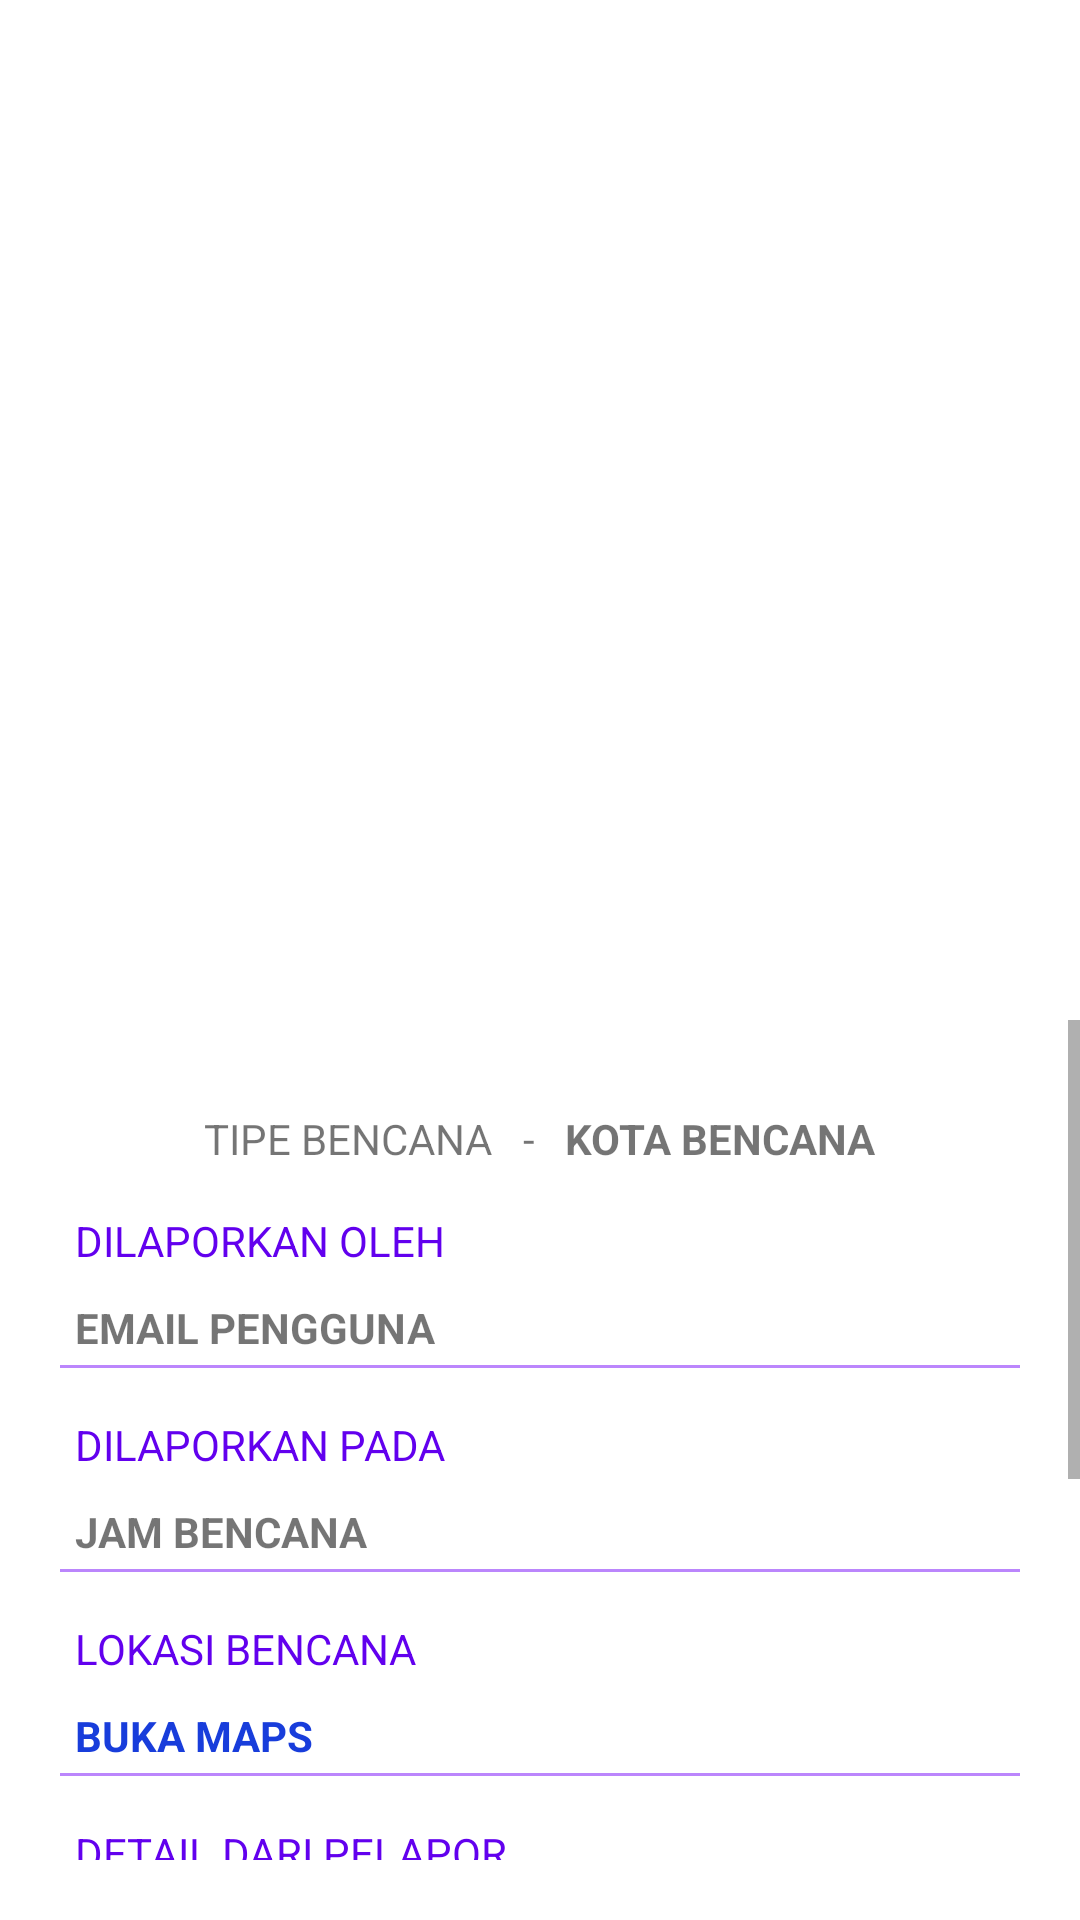

Here is an Android app screen rendered from its layout file. Give the layout XML and the strings, colors and styles it references.
<!-- AndroidManifest.xml: application theme Theme.AdminAplikasiCapstone -->
<!-- res/layout/activity_detail_laporan_selesai.xml -->
<?xml version="1.0" encoding="utf-8"?>
<RelativeLayout xmlns:android="http://schemas.android.com/apk/res/android"
    xmlns:app="http://schemas.android.com/apk/res-auto"
    xmlns:tools="http://schemas.android.com/tools"
    android:layout_width="match_parent"
    android:layout_height="match_parent"
    tools:context=".ui.complete.DetailLaporanSelesai">

    <ImageView
        android:layout_width="match_parent"
        android:background="@color/white"
        android:id="@+id/detailLaporanSelesaiActivity_image"
        android:layout_marginVertical="10dp"
        android:layout_height="300dp"/>

    <ScrollView
        android:layout_width="match_parent"
        android:layout_below="@id/detailLaporanSelesaiActivity_image"
        android:paddingVertical="20dp"
        android:layout_height="wrap_content">

        <LinearLayout
            android:layout_width="match_parent"
            android:gravity="center_horizontal"
            android:layout_marginVertical="20dp"
            android:orientation="vertical"
            android:layout_height="wrap_content">

            <LinearLayout
                android:layout_width="wrap_content"
                android:orientation="horizontal"
                android:layout_marginVertical="10dp"
                android:layout_height="wrap_content">
                <TextView
                    android:layout_width="wrap_content"
                    android:text="TIPE BENCANA"
                    android:layout_marginHorizontal="5dp"
                    android:layout_height="wrap_content"/>
                <TextView
                    android:layout_width="wrap_content"
                    android:text="-"
                    android:layout_marginHorizontal="5dp"
                    android:layout_height="wrap_content"/>
                <TextView
                    android:layout_width="wrap_content"
                    android:text="KOTA BENCANA"
                    android:textStyle="bold"
                    android:id="@+id/detailLaporanSelesaiActivity_disasterCityLocation"
                    android:layout_marginHorizontal="5dp"
                    android:layout_height="wrap_content"/>
            </LinearLayout>

            <LinearLayout
                android:layout_width="match_parent"
                android:layout_marginHorizontal="20dp"
                android:layout_height="wrap_content"
                android:background="@drawable/item_layout_border_bottom"
                android:orientation="vertical">
                <TextView
                    android:layout_width="wrap_content"
                    android:text="DILAPORKAN OLEH"
                    android:textColor="@color/purple_500"
                    android:layout_marginHorizontal="5dp"
                    android:layout_marginVertical="5dp"
                    android:layout_height="wrap_content"/>
                <TextView
                    android:layout_width="wrap_content"
                    android:text="EMAIL PENGGUNA"
                    android:textStyle="bold"
                    android:layout_marginVertical="5dp"
                    android:id="@+id/detailLaporanSelesaiActivity_reportByEmail"
                    android:layout_marginHorizontal="5dp"
                    android:layout_height="wrap_content"/>
            </LinearLayout>

            <LinearLayout
                android:layout_width="match_parent"
                android:orientation="vertical"
                android:layout_marginHorizontal="20dp"
                android:background="@drawable/item_layout_border_bottom"
                android:layout_marginVertical="10dp"
                android:layout_height="wrap_content">
                <TextView
                    android:layout_width="wrap_content"
                    android:text="DILAPORKAN PADA"
                    android:textColor="@color/purple_500"
                    android:layout_marginHorizontal="5dp"
                    android:layout_marginVertical="5dp"
                    android:layout_height="wrap_content"/>
                <TextView
                    android:layout_width="wrap_content"
                    android:id="@+id/detailLaporanSelesaiActivity_disasterDateTime"
                    android:textStyle="bold"
                    android:text="JAM BENCANA"
                    android:layout_marginHorizontal="5dp"
                    android:layout_marginVertical="5dp"
                    android:layout_height="wrap_content"/>
            </LinearLayout>

            <LinearLayout
                android:layout_width="match_parent"
                android:orientation="vertical"
                android:layout_marginHorizontal="20dp"
                android:background="@drawable/item_layout_border_bottom"
                android:layout_height="wrap_content">
                <TextView
                    android:layout_width="wrap_content"
                    android:text="LOKASI BENCANA"
                    android:textColor="@color/purple_500"
                    android:layout_marginHorizontal="5dp"
                    android:layout_marginVertical="5dp"
                    android:layout_height="wrap_content"/>
                <LinearLayout
                    android:layout_width="wrap_content"
                    android:layout_height="wrap_content">
                    <ImageView
                        android:layout_width="wrap_content"
                        android:layout_height="wrap_content"
                        android:src="@drawable/ic_location_black"/>
                    <TextView
                        android:layout_width="wrap_content"
                        android:text="BUKA MAPS"
                        android:id="@+id/detailLaporanSelesaiActivity_openDetailMapsLocation"
                        android:textStyle="bold"
                        android:layout_marginVertical="5dp"
                        android:textColor="@color/blue"
                        android:layout_marginHorizontal="5dp"
                        android:layout_height="wrap_content"/>
                </LinearLayout>
            </LinearLayout>

            <LinearLayout
                android:layout_width="match_parent"
                android:orientation="vertical"
                android:layout_marginHorizontal="20dp"
                android:background="@drawable/item_layout_border_bottom"
                android:layout_marginVertical="10dp"
                android:layout_height="wrap_content">
                <TextView
                    android:layout_width="wrap_content"
                    android:text="DETAIL DARI PELAPOR"
                    android:layout_marginVertical="5dp"
                    android:textColor="@color/purple_500"
                    android:layout_marginHorizontal="5dp"
                    android:layout_height="wrap_content"/>
                <TextView
                    android:layout_width="wrap_content"
                    android:layout_marginVertical="5dp"
                    android:id="@+id/detailLaporanSelesaiActivity_detailByUser"
                    android:text="DETAIL KETERANGAN OLEH PELAPOR"
                    android:layout_marginHorizontal="5dp"
                    android:layout_height="wrap_content"/>
            </LinearLayout>

            <TextView
                android:layout_width="match_parent"
                android:text="LAPORAN DARI ADMIN"
                android:textStyle="bold"
                android:layout_marginVertical="20dp"
                android:gravity="center_horizontal"
                android:layout_height="wrap_content"/>

            <LinearLayout
                android:layout_width="match_parent"
                android:orientation="vertical"
                android:background="@drawable/item_layout_border_bottom"
                android:layout_marginVertical="10dp"
                android:layout_marginHorizontal="20dp"
                android:layout_height="wrap_content">
                <TextView
                    android:layout_width="wrap_content"
                    android:text="FOTO PELAPORAN"
                    android:layout_marginVertical="5dp"
                    android:textColor="@color/purple_500"
                    android:layout_marginHorizontal="5dp"
                    android:layout_height="wrap_content"/>
                <LinearLayout
                    android:layout_width="wrap_content"
                    android:orientation="horizontal"
                    android:layout_height="wrap_content">
                    <ImageView
                        android:layout_width="wrap_content"
                        android:layout_height="wrap_content"
                        android:layout_marginHorizontal="5dp"
                        android:src="@drawable/ic_camera_black"/>
                    <TextView
                        android:layout_width="match_parent"
                        android:id="@+id/detailLaporanSelesaiActivity_openPhotoFromAdmin"
                        android:text="LIHAT FOTO"
                        android:textStyle="bold"
                        android:layout_marginVertical="5dp"
                        android:textColor="@color/blue"
                        android:layout_marginHorizontal="5dp"
                        android:layout_height="wrap_content"/>
                </LinearLayout>
            </LinearLayout>

            <LinearLayout
                android:layout_width="match_parent"
                android:orientation="vertical"
                android:layout_marginHorizontal="20dp"
                android:background="@drawable/item_layout_border_bottom"
                android:layout_marginTop="10dp"
                android:layout_marginBottom="30dp"
                android:layout_height="wrap_content">
                <TextView
                    android:layout_width="wrap_content"
                    android:text="KETERANGAN DARI ADMIN"
                    android:textColor="@color/purple_500"
                    android:layout_marginHorizontal="5dp"
                    android:layout_marginVertical="5dp"
                    android:layout_height="wrap_content"/>
                <TextView
                    android:layout_width="wrap_content"
                    android:text="DETAIL DARI ADMIN"
                    android:id="@+id/detailLaporanSelesaiActivity_detailByAdmin"
                    android:layout_marginHorizontal="5dp"
                    android:layout_marginVertical="5dp"
                    android:layout_height="wrap_content"/>
            </LinearLayout>

        </LinearLayout>

    </ScrollView>

</RelativeLayout>
<!-- resources referenced by this layout -->
<resources>
  <color name="blue">#183DDB</color>
  <color name="purple_500">#FF6200EE</color>
  <color name="white">#FFFFFFFF</color>
  <!-- drawable item_layout_border_bottom (drawable) -->
  <?xml version="1.0" encoding="utf-8"?>
  <layer-list xmlns:android="http://schemas.android.com/apk/res/android">
      <item
          android:bottom="1dp"
          android:left="-4dp"
          android:right="-4dp"
          android:top="-4dp">
          <shape android:shape="rectangle" >
              <stroke
                  android:width="1dp"
                  android:color="@color/purple_200" />
  
              <solid android:color="#00FFFFFF" />
          </shape>
      </item>
  </layer-list>
  <style name="Theme.AdminAplikasiCapstone" parent="Theme.MaterialComponents.DayNight.DarkActionBar">
          
          <item name="colorPrimary">@color/purple_500</item>
          <item name="colorPrimaryVariant">@color/purple_700</item>
          <item name="colorOnPrimary">@color/white</item>
          
          <item name="colorSecondary">@color/teal_200</item>
          <item name="colorSecondaryVariant">@color/teal_700</item>
          <item name="colorOnSecondary">@color/black</item>
          
          <item name="android:statusBarColor" tools:targetApi="l">?attr/colorPrimaryVariant</item>
          
      </style>
  <color name="purple_200">#FFBB86FC</color>
  <color name="purple_700">#FF3700B3</color>
  <color name="teal_200">#FF03DAC5</color>
  <color name="teal_700">#FF018786</color>
  <color name="black">#FF000000</color>
</resources>
